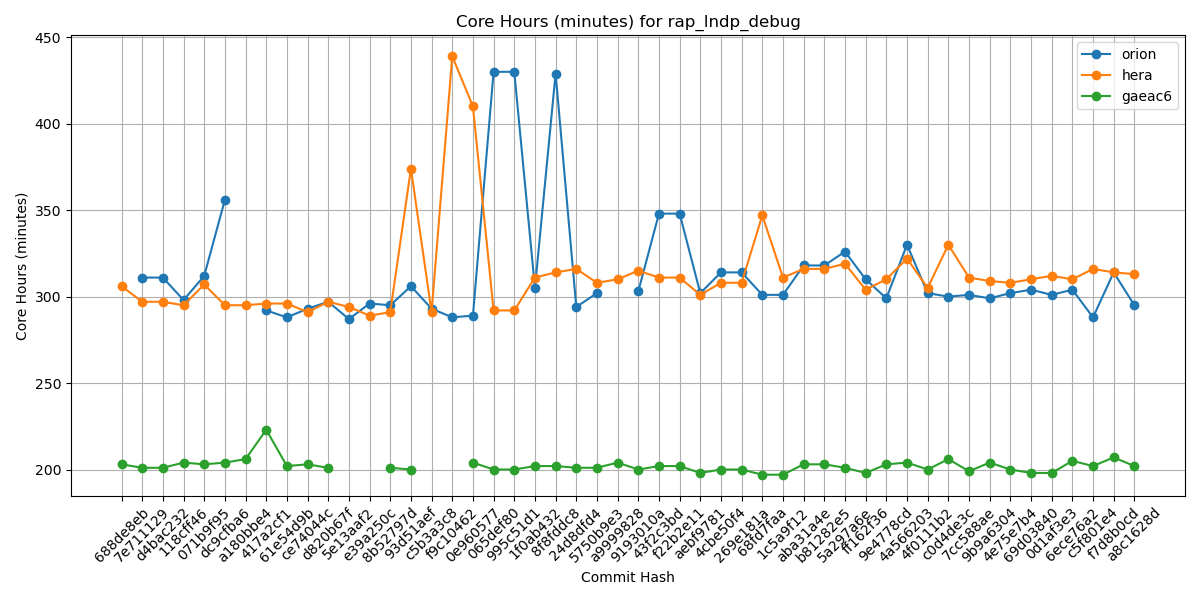

The file beside this chart, header and first rows:
Hash, orion, hera, gaeac6
688de8eb, , 306, 203
7e711129, 311, 297, 201
d4bac232, 311, 297, 201
118cff46, 298, 295, 204
071b9f95, 312, 307, 203
dc9cfba6, 356, 295, 204
a180bbe4, , 295, 206
417a2cf1, 292, 296, 223
61e54d9b, 288, 296, 202
ce74044c, 293, 291, 203
d820b67f, 297, 297, 201
5e13aaf2, 287, 294, 
e39a250c, 296, 289, 
8b52797d, 295, 291, 201
93d51aef, 306, 374, 200
c5b3a3c8, 293, 291, 
f9c10462, 288, 439, 
0e960577, 289, 410, 204
065def80, 430, 292, 200
995c51d1, 430, 292, 200
1f0ab432, 305, 311, 202
8f8fddc8, 429, 314, 202
24d8dfd4, 294, 316, 201
5750b9e3, 302, 308, 201
a9999828, , 310, 204
9193010a, 303, 315, 200
43f2c3bd, 348, 311, 202
f22b2e11, 348, 311, 202
aebf9781, 302, 301, 198
4cbe50f4, 314, 308, 200
269e181a, 314, 308, 200
68fd7faa, 301, 347, 197
1c5a9f12, 301, 311, 197
aba31a4e, 318, 316, 203
b81282e5, 318, 316, 203
5a297a6e, 326, 319, 201
ff162f36, 310, 304, 198
9e4778cd, 299, 310, 203
4a566203, 330, 322, 204
4f0111b2, 302, 305, 200
c0d4de3c, 300, 330, 206
7cc588ae, 301, 311, 199
9b9a6304, 299, 309, 204
4e75e7b4, 302, 308, 200
69d03840, 304, 310, 198
0d1af3e3, 301, 312, 198
6ece76a2, 304, 310, 205
c5f801e4, 288, 316, 202
f7d8b0cd, 314, 314, 207
a8c1628d, 295, 313, 202
